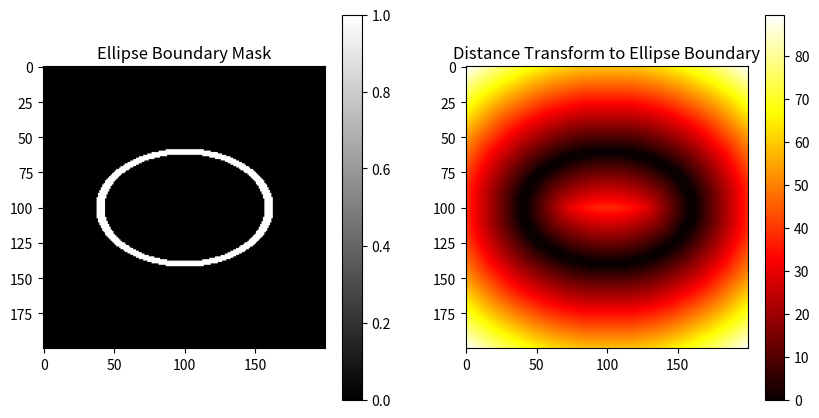

Here is the Python script that generated this plot:
import numpy as np
import matplotlib.pyplot as plt
from scipy.ndimage import distance_transform_edt


import numpy as np

def create_ellipse_boundary_mask(width, height, xc, yc, rmajor, rminor, theta, boundary_thickness=0.1):
    """
    生成椭圆的边界二值掩码，边界区域为1，其他区域为0
    参数：
        width: 图像宽度
        height: 图像高度
        xc, yc: 椭圆的中心坐标
        rmajor, rminor: 椭圆的长短轴半径
        theta: 椭圆的旋转角度（以度为单位）
        boundary_thickness: 椭圆边界的厚度（默认1）
    返回：
        二值边界掩码
    """
    # 创建全零的图像
    mask = np.zeros((height, width), dtype=np.uint8)

    # 网格坐标
    x = np.linspace(0, width - 1, width)
    y = np.linspace(0, height - 1, height)
    X, Y = np.meshgrid(x, y)

    # 转换角度为弧度
    theta_rad = np.deg2rad(theta)

    # 旋转坐标系，将 (X, Y) 平移到 (xc, yc) 再旋转
    X_shifted = X - xc
    Y_shifted = Y - yc
    X_rot = X_shifted * np.cos(theta_rad) + Y_shifted * np.sin(theta_rad)
    Y_rot = -X_shifted * np.sin(theta_rad) + Y_shifted * np.cos(theta_rad)

    # 计算椭圆的标准方程： (X_rot^2 / rmajor^2) + (Y_rot^2 / rminor^2) ≈ 1
    # 使用容差来判断像素是否在椭圆的边界附近
    boundary_condition = np.abs((X_rot ** 2 / rmajor ** 2 + Y_rot ** 2 / rminor ** 2) - 1) < boundary_thickness

    mask[boundary_condition] = 1  # 设置边界处为1，其他区域为0

    return mask



def compute_distance_to_ellipse_boundary(width, height, xc, yc, rmajor, rminor, theta, boundary_thickness=0.1):
    """
    计算图像中每个像素到椭圆边界的最短距离
    """
    # 生成椭圆边界掩码
    ellipse_boundary_mask = create_ellipse_boundary_mask(width, height, xc, yc, rmajor, rminor, theta,
                                                         boundary_thickness)

    # 使用距离变换计算每个像素到椭圆边界的最短距离
    # 计算到椭圆边界的距离：非椭圆边界区域到椭圆边界的距离
    dist_transform = distance_transform_edt(1 - ellipse_boundary_mask)

    return dist_transform, ellipse_boundary_mask


# 测试：生成椭圆边界距离变换图
width = 200
height = 200
xc, yc = 100, 100  # 椭圆中心
rmajor, rminor = 60, 40  # 长短轴
theta = 0  # 旋转角度

# 计算距离变换
dist_transform, ellipse_boundary_mask = compute_distance_to_ellipse_boundary(width, height, xc, yc, rmajor, rminor,
                                                                             theta)

# 可视化：显示椭圆边界掩码
plt.figure(figsize=(10, 5))

# 显示椭圆边界掩码
plt.subplot(1, 2, 1)
plt.imshow(ellipse_boundary_mask, cmap='gray')
plt.title("Ellipse Boundary Mask")
plt.colorbar()

# 显示距离变换结果
plt.subplot(1, 2, 2)
plt.imshow(dist_transform, cmap='hot')
plt.colorbar()
plt.title("Distance Transform to Ellipse Boundary")

plt.show()

# 验证特殊点
print("验证特殊点:")
# 椭圆中心（xc, yc）的距离应该为半短轴
center_distance = dist_transform[int(yc), int(xc)]
print(f"椭圆中心到边界的距离：{center_distance:.2f} (应该为半短轴 rminor={rminor})")

# 椭圆边界上的一点（例如，(xc + rmajor, yc)）的距离应该接近 0
boundary_point_distance = dist_transform[int(yc), int(xc + rmajor)]
print(f"椭圆上的点到边界的距离：{boundary_point_distance:.2f} (应该为接近0)")

# 椭圆边界上的一点（例如，(xc, yc + rminor)）的距离应该接近 0
boundary_point_distance_2 = dist_transform[int(yc + rminor), int(xc)]
print(f"椭圆上的点到边界的距离：{boundary_point_distance_2:.2f} (应该为接近0)")



import numpy as np

def iou(box1, box2):
    x1 = max(box1[0], box2[0])
    y1 = max(box1[1], box2[1])
    x2 = min(box1[2], box2[2])
    y2 = min(box1[3], box2[3])
    inter_area = max(0, x2 - x1) * max(0, y2 - y1)
    box1_area = (box1[2] - box1[0]) * (box1[3] - box1[1])
    box2_area = (box2[2] - box2[0]) * (box2[3] - box2[1])
    union_area = box1_area + box2_area - inter_area
    return inter_area / union_area

def nms(boxes, scores, iou_threshold):
    indices = np.argsort(scores)[::-1]
    keep = []
    while indices.size > 0:
        i = indices[0]
        keep.append(i)
        ious = np.array([iou(boxes[i], boxes[j]) for j in indices[1:]])
        indices = indices[1:][ious < iou_threshold]
    return keep

